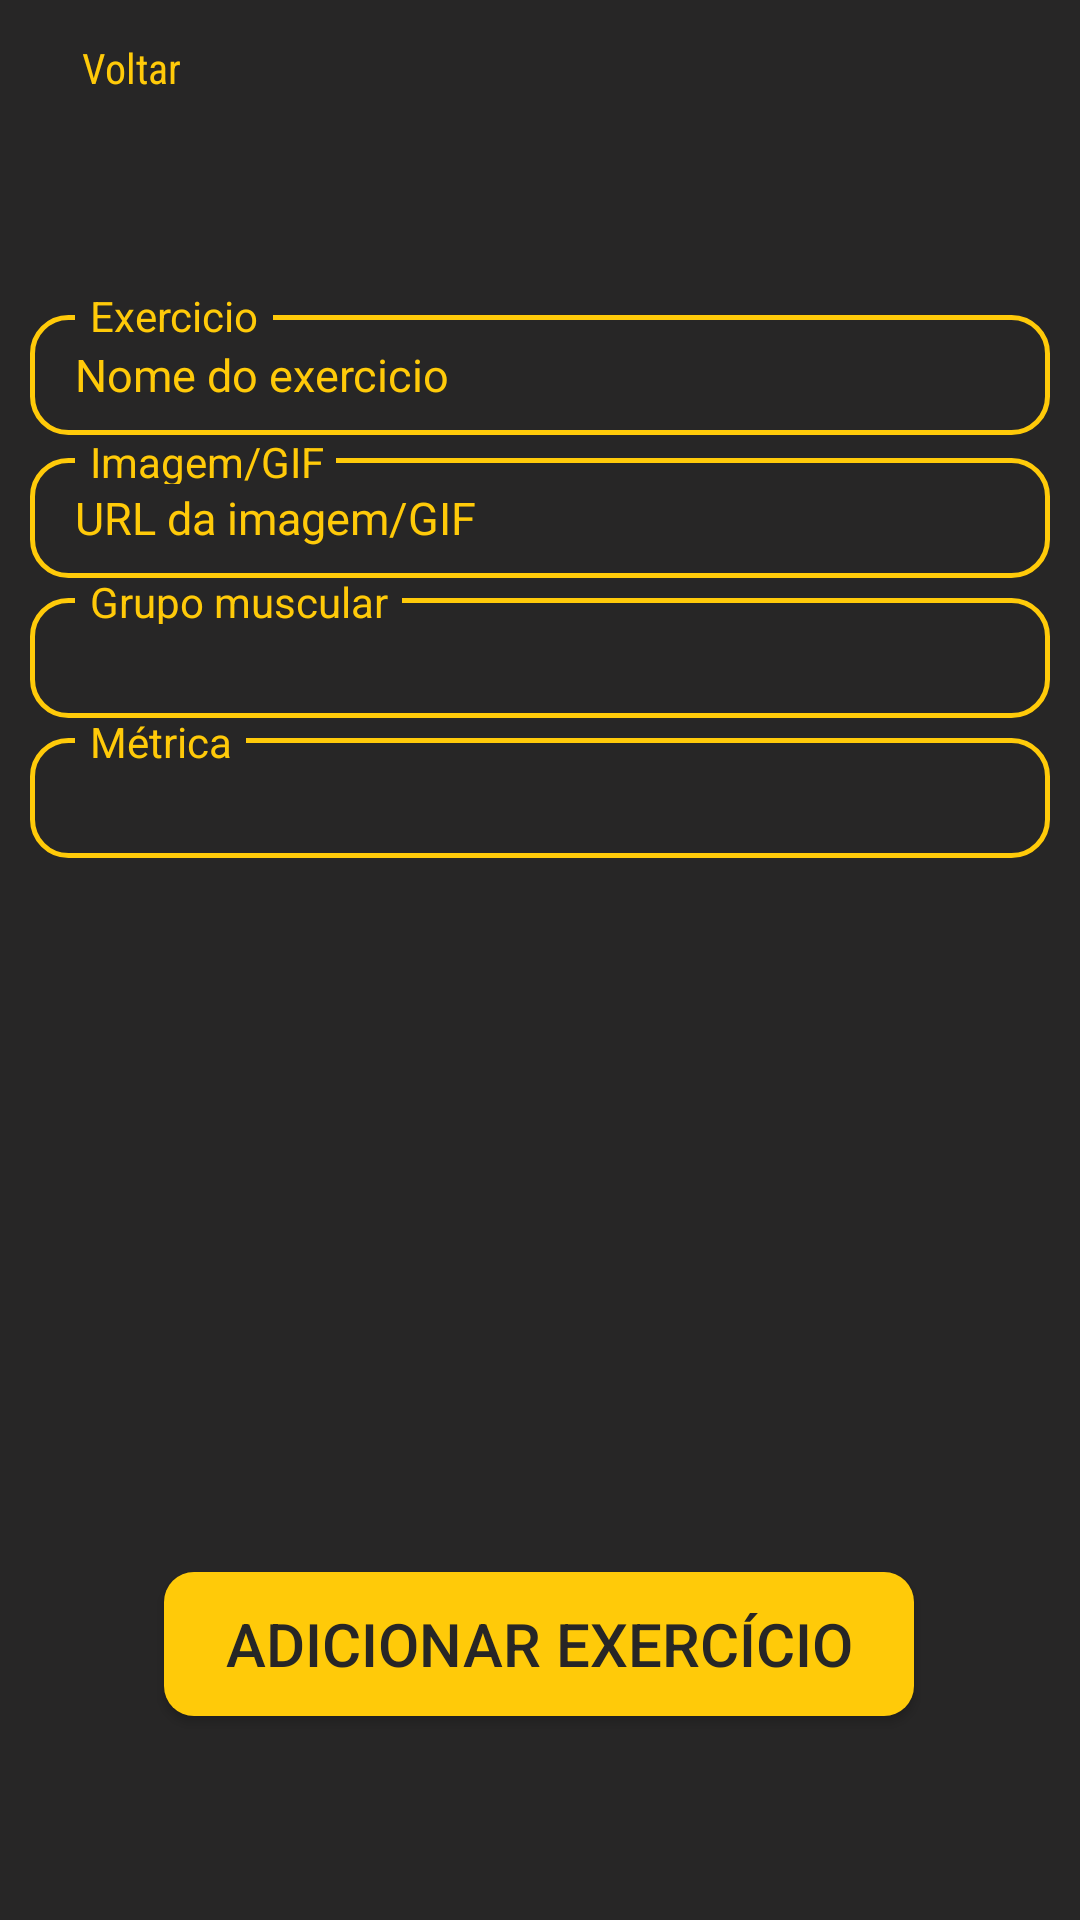

The Android layout XML behind this screen, and the referenced resources:
<!-- AndroidManifest.xml: application theme Theme.ApicelaTraining -->
<!-- res/layout/activity_create_exercise.xml -->
<?xml version="1.0" encoding="utf-8"?>
<androidx.constraintlayout.widget.ConstraintLayout xmlns:android="http://schemas.android.com/apk/res/android"
    xmlns:app="http://schemas.android.com/apk/res-auto"
    xmlns:tools="http://schemas.android.com/tools"
    android:id="@+id/content"
    android:layout_width="match_parent"
    android:layout_height="match_parent"
    android:background="@color/main_background"
    android:orientation="vertical"
    android:theme="@style/Theme.ApicelaTraining"
    tools:context=".ui.activitys.CreateExercise">

    <LinearLayout
        android:id="@+id/backLinearLayout"
        android:layout_width="match_parent"
        android:layout_height="wrap_content"
        app:layout_constraintTop_toTopOf="@id/content">

        <Button
            android:id="@+id/back_button"
            android:layout_width="63dp"
            android:layout_height="48dp"
            android:background="@null"
            android:drawableLeft="@drawable/arrow" />

        <TextView
            android:layout_width="wrap_content"
            android:layout_height="wrap_content"
            android:layout_gravity="center"
            android:layout_marginStart="-36dp"
            android:layout_marginTop="-1.5dp"
            android:fontFamily="sans-serif-condensed"
            android:text="Voltar"
            android:textColor="@color/main_color"
            android:textSize="14sp"></TextView>

        <RelativeLayout
            android:layout_width="match_parent"
            android:layout_height="wrap_content"
            android:layout_alignParentEnd="true"
            android:layout_gravity="end">

            <Button
                android:id="@+id/edit_voltar"
                android:layout_width="44dp"
                android:layout_height="48dp"
                android:layout_alignParentEnd="true"
                android:background="@null"
                android:drawableLeft="@drawable/edit" />
        </RelativeLayout>

    </LinearLayout>

    <LinearLayout
        android:id="@+id/layout_cliente"
        android:layout_width="match_parent"
        android:layout_height="wrap_content"
        android:layout_marginStart="10dp"
        android:layout_marginTop="50dp"
        android:layout_marginEnd="10dp"
        android:orientation="vertical"
        app:layout_constraintTop_toBottomOf="@id/backLinearLayout">


        <EditText
            android:id="@+id/exerciseNameText"
            android:layout_width="match_parent"
            android:layout_height="40dp"
            android:layout_marginTop="7dp"
            android:layout_marginBottom="8dp"
            android:background="@drawable/pedido_field"
            android:hint="Nome do exercicio"
            android:paddingStart="15dp"
            android:textColor="@color/white"
            android:textColorHint="@color/main_color"
            android:textSize="15dp" />

        <ImageView
            android:id="@+id/cliente_image"
            android:layout_width="66dp"
            android:layout_height="15dp"
            android:layout_marginStart="15dp"
            android:layout_marginTop="-56dp"
            android:background="@android:color/transparent"
            android:src="@drawable/light_black_image" />

        <TextView
            android:layout_width="wrap_content"
            android:layout_height="wrap_content"
            android:layout_marginStart="20dp"
            android:layout_marginTop="-17dp"
            android:text="Exercicio"
            android:textColor="@color/main_color"></TextView>


        <EditText
            android:id="@+id/imageUrlText"
            android:layout_width="match_parent"
            android:layout_height="40dp"
            android:layout_marginTop="38dp"
            android:background="@drawable/pedido_field"
            android:hint="URL da imagem/GIF"
            android:paddingStart="15dp"
            android:textColor="@color/white"
            android:textColorHint="@color/main_color"
            android:textSize="15dp" />

        <ImageView
            android:layout_width="87dp"
            android:layout_height="15dp"
            android:layout_marginStart="15dp"
            android:layout_marginTop="-45dp"
            android:src="@drawable/light_black_image" />

        <TextView
            android:layout_width="wrap_content"
            android:layout_height="17dp"
            android:layout_marginStart="20dp"
            android:layout_marginTop="-19dp"
            android:text="Imagem/GIF"
            android:textColor="@color/main_color"></TextView>

        <Spinner
            android:id="@+id/muscleTypeSpinner"
            android:layout_width="match_parent"
            android:layout_height="40dp"
            android:layout_marginTop="38dp"
            android:background="@drawable/pedido_field"
            android:gravity="center"
            android:paddingStart="15dp"
            android:textColor="@color/main_color"
            android:textColorHint="@color/main_color"
            android:textSize="15dp" />

        <ImageView
            android:layout_width="109dp"
            android:layout_height="15dp"
            android:layout_marginStart="15dp"
            android:layout_marginTop="-45dp"
            android:src="@drawable/light_black_image" />

        <TextView
            android:layout_width="wrap_content"
            android:layout_height="17dp"
            android:layout_marginStart="20dp"
            android:layout_marginTop="-19dp"
            android:text="Grupo muscular"
            android:textColor="@color/main_color"></TextView>

        <Spinner
            android:id="@+id/metricTypeSpinner"
            android:layout_width="match_parent"
            android:layout_height="40dp"
            android:layout_marginTop="38dp"
            android:background="@drawable/pedido_field"
            android:gravity="center"
            android:paddingStart="15dp"
            android:textColor="@color/main_color"
            android:textColorHint="@color/main_color"
            android:textSize="15dp" />

        <ImageView
            android:layout_width="57dp"
            android:layout_height="15dp"
            android:layout_marginStart="15dp"
            android:layout_marginTop="-45dp"
            android:src="@drawable/light_black_image" />

        <TextView
            android:layout_width="wrap_content"
            android:layout_height="17dp"
            android:layout_marginStart="20dp"
            android:layout_marginTop="-19dp"
            android:text="Métrica"
            android:textColor="@color/main_color"></TextView>
    </LinearLayout>

    <Button
        android:id="@+id/concludeButton"
        android:layout_width="250dp"
        android:layout_height="wrap_content"
        android:layout_marginBottom="68dp"
        android:background="@drawable/yellow_bordered_button"
        android:text="ADICIONAR EXERCÍCIO"
        android:textColor="@color/main_background"
        android:textSize="20sp"
        app:layout_constraintBottom_toBottomOf="parent"
        app:layout_constraintEnd_toEndOf="parent"
        app:layout_constraintHorizontal_bias="0.498"
        app:layout_constraintStart_toStartOf="parent" />


</androidx.constraintlayout.widget.ConstraintLayout>
<!-- resources referenced by this layout -->
<resources>
  <color name="main_background">#272626</color>
  <color name="main_color">#FFCA09</color>
  <color name="white">#FFFFFFFF</color>
  <!-- drawable light_black_image (drawable) -->
  <?xml version="1.0" encoding="utf-8"?>
  <shape xmlns:android="http://schemas.android.com/apk/res/android">
      <solid android:color="@color/main_background" />
  
  </shape>
  <!-- drawable pedido_field (drawable) -->
  <?xml version="1.0" encoding="utf-8"?>
  <shape xmlns:android="http://schemas.android.com/apk/res/android"
      android:shape="rectangle">
      <solid android:color="@android:color/transparent" />
      <stroke
          android:width="1.5dp"
          android:color="@color/main_color" />
      <corners android:radius="12dp"></corners>
  
  </shape>
  <!-- drawable yellow_bordered_button (drawable) -->
  <?xml version="1.0" encoding="utf-8"?>
  <shape xmlns:android="http://schemas.android.com/apk/res/android">
  
      <solid android:color="@color/main_color"></solid>
      <corners android:radius="10dp"></corners>
  </shape>
  <style name="Theme.ApicelaTraining" parent="Theme.AppCompat.Light.NoActionBar">
          <item name="android:textColor">#FDFDFD</item>
  
          
          <item name="colorPrimary">@color/main_color</item>
          <item name="colorPrimaryVariant">@color/main_color</item>
          <item name="colorOnPrimary">@color/teal_200</item>
          
          <item name="colorSecondary">@color/teal_200</item>
          <item name="colorSecondaryVariant">@color/teal_700</item>
          <item name="colorOnSecondary">@color/white</item>
          
          <item name="android:statusBarColor" tools:targetApi="l">@color/white</item>
          <item name="android:windowLightStatusBar" tools:ignore="NewApi">true</item>
          
          <item name="cardViewStyle">@style/CardView.Workout</item>
          <item name="android:gravity">center_vertical</item>
          <item name="itemBackground">@color/main_color</item>
      </style>
  <color name="teal_200">#FF03DAC5</color>
  <color name="teal_700">#FF018786</color>
  <style name="CardView.Workout" parent="CardView.Dark">
          <item name="android:orientation">vertical</item>
          <item name="android:layout_width">match_parent</item>
          <item name="android:layout_height">wrap_content</item>
          <item name="android:gravity">center_vertical</item>
          <item name="android:layout_marginTop">20dp</item>
          <item name="android:textColor">@color/main_color</item>
          <item name="android:layout_marginBottom">10dp</item>
          <item name="android:paddingTop">15dp</item>
          <item name="cardBackgroundColor">@color/accent_color</item>
          <item name="cardPreventCornerOverlap">false</item>
          <item name="cardUseCompatPadding">true</item>
  
      </style>
  <color name="accent_color">#1E1E1E</color>
</resources>
